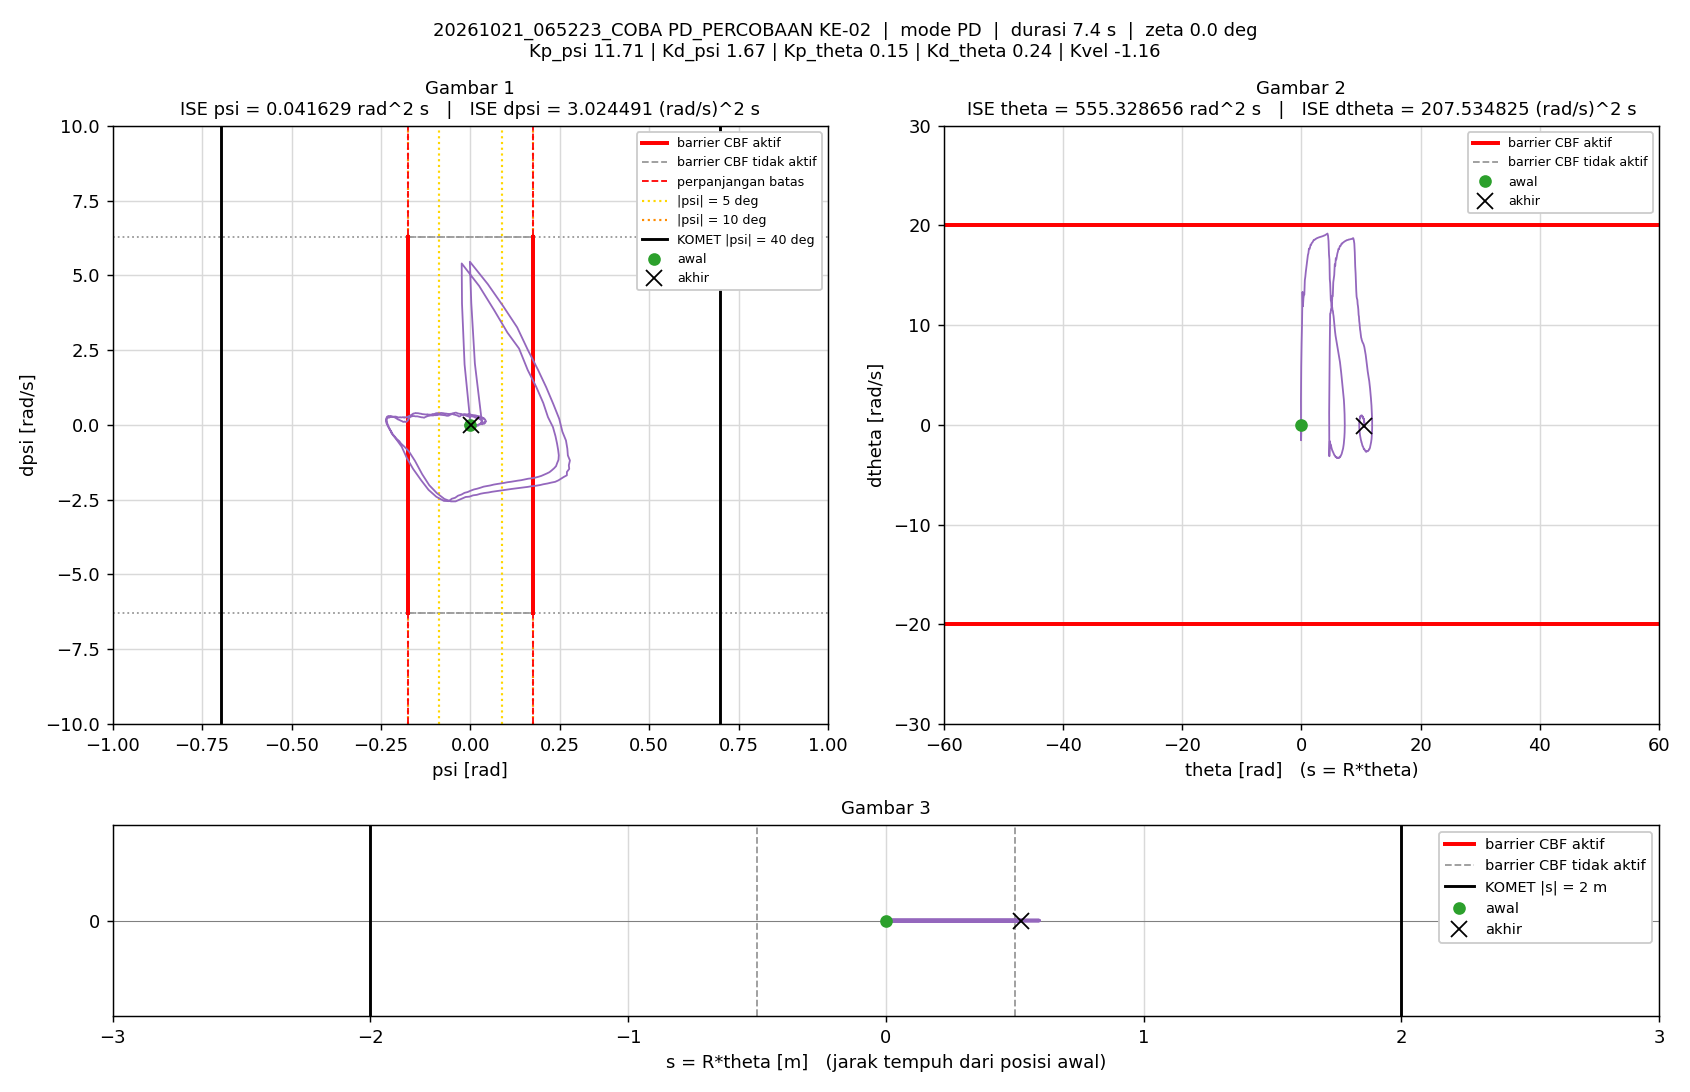

Values plotted in this chart, from the file beside it:
t_s, theta_rad, dtheta_rad_s, psi_rad, dpsi_rad_s, error_theta, error_dtheta, error_psi, error_dpsi, u_PD_Nm, u_Nm, status_cbf, dorong_N, ISE_theta, ISE_dtheta, ISE_psi, ISE_dpsi, Kp_psi, Kd_psi, Kp_theta, Kd_theta, Kvel, Alpha_1, Alpha_2
0.005, 0, 0, -1.5560297e-07, 0, 0, 0, 1.5560297e-07, 0, -1.8221108e-06, -1.8221108e-06, -, 0, 0, 0, 1.2106142e-16, 0, 11.71, 1.67, 0.15, 0.24, -1.16, 19.1, 31.31
0.01, 1.3693559e-05, 0.004998, -2.8333189e-05, -0.005971, -1.3693559e-05, -0.004998, 2.8333189e-05, 0.005971, -0.009104, -0.009104, -, 0, 9.3756785e-13, 1.2488893e-07, 4.0139692e-12, 1.782742e-07, 11.71, 1.67, 0.15, 0.24, -1.16, 19.1, 31.31
0.015, 6.6072965e-05, 0.01311, -5.1411761e-05, -0.004798, -6.6072965e-05, -0.01311, 5.1411761e-05, 0.004798, -0.005468, -0.005468, -, 0, 2.2765751e-11, 9.8424407e-07, 1.7229815e-11, 2.9336869e-07, 11.71, 1.67, 0.15, 0.24, -1.16, 19.1, 31.31
0.02, 0.0001233, 0.008448, -5.1063508e-05, 0.001389, -0.0001233, -0.008448, 5.1063508e-05, -0.001389, 0.003749, 0.003749, -, 0, 9.874401e-11, 1.3411097e-06, 3.0267224e-11, 3.0301474e-07, 11.71, 1.67, 0.15, 0.24, -1.16, 19.1, 31.31
0.025, 0.0001508, 0.005605, -4.8899457e-05, 0.001823, -0.0001508, -0.005605, 4.8899457e-05, -0.001823, 0.003817, 0.003817, -, 0, 2.1245586e-10, 1.4981817e-06, 4.2223009e-11, 3.1963662e-07, 11.71, 1.67, 0.15, 0.24, -1.16, 19.1, 31.31
0.03, 0.0001947, 0.01353, -6.9995497e-05, -0.005637, -0.0001947, -0.01353, 6.9995497e-05, 0.005637, -0.006987, -0.006987, -, 0, 4.0196233e-10, 2.4129724e-06, 6.6719857e-11, 4.7850929e-07, 11.71, 1.67, 0.15, 0.24, -1.16, 19.1, 31.31
0.035, 0.0003131, 0.02813, -9.455598e-05, -0.006767, -0.0003131, -0.02813, 9.455598e-05, 0.006767, -0.005656, -0.005656, -, 0, 8.9196822e-10, 6.3703849e-06, 1.1142402e-10, 7.0745546e-07, 11.71, 1.67, 0.15, 0.24, -1.16, 19.1, 31.31
0.04, 0.0004419, 0.0262, -0.0001232, -0.003054, -0.0004419, -0.0262, 0.0001232, 0.003054, -0.0002528, -0.0002528, -, 0, 1.8684121e-09, 9.8038923e-06, 1.8727765e-10, 7.5408168e-07, 11.71, 1.67, 0.15, 0.24, -1.16, 19.1, 31.31
0.045, 0.0005819, 0.02957, -0.0001212, 0.003062, -0.0005819, -0.02957, 0.0001212, -0.003062, 0.01079, 0.01079, -, 0, 3.5614227e-09, 1.4176918e-05, 2.6067184e-10, 8.0096957e-07, 11.71, 1.67, 0.15, 0.24, -1.16, 19.1, 31.31
0.05, 0.0007371, 0.03305, -0.0001232, -0.001743, -0.0007371, -0.03305, 0.0001232, 0.001743, 0.003578, 0.003578, -, 0, 6.2783158e-09, 1.9637693e-05, 3.3658376e-10, 8.1615247e-07, 11.71, 1.67, 0.15, 0.24, -1.16, 19.1, 31.31
0.055, 0.0009885, 0.05276, -0.0001376, -0.01268, -0.0009885, -0.05276, 0.0001376, 0.01268, -0.01013, -0.01013, -, 0, 1.116424e-08, 3.3555725e-05, 4.3126349e-10, 1.6201251e-06, 11.71, 1.67, 0.15, 0.24, -1.16, 19.1, 31.31
0.06, 0.001304, 0.06458, -0.000199, -0.01745, -0.001304, -0.06458, 0.000199, 0.01745, -0.01598, -0.01598, -, 0, 1.9665012e-08, 5.4407754e-05, 6.293305e-10, 3.1430485e-06, 11.71, 1.67, 0.15, 0.24, -1.16, 19.1, 31.31
0.065, 0.001597, 0.06088, -0.0002848, -0.01077, -0.001597, -0.06088, 0.0002848, 0.01077, -0.006707, -0.006707, -, 0, 3.241651e-08, 7.2940946e-05, 1.0348666e-09, 3.7228487e-06, 11.71, 1.67, 0.15, 0.24, -1.16, 19.1, 31.31
0.07, 0.001813, 0.04741, -0.000362, -0.002575, -0.001813, -0.04741, 0.000362, 0.002575, 0.002838, 0.002838, -, 0, 4.8848541e-08, 8.4177752e-05, 1.6901181e-09, 3.7560088e-06, 11.71, 1.67, 0.15, 0.24, -1.16, 19.1, 31.31
0.075, 0.00201, 0.04345, -0.0004054, -0.002888, -0.00201, -0.04345, 0.0004054, 0.002888, 0.0008588, 0.0008588, -, 0, 6.9050152e-08, 9.3619344e-05, 2.5117552e-09, 3.7977204e-06, 11.71, 1.67, 0.15, 0.24, -1.16, 19.1, 31.31
0.08, 0.002265, 0.05198, -0.0004176, -0.00606, -0.002265, -0.05198, 0.0004176, 0.00606, -0.002534, -0.002534, -, 0, 9.4691166e-08, 0.0001071, 3.3836117e-09, 3.981342e-06, 11.71, 1.67, 0.15, 0.24, -1.16, 19.1, 31.31
0.085, 0.002564, 0.05976, -0.0004327, -0.006386, -0.002564, -0.05976, 0.0004327, 0.006386, -0.001388, -0.001388, -, 0, 1.2755693e-07, 0.000125, 4.3197227e-09, 4.1852405e-06, 11.71, 1.67, 0.15, 0.24, -1.16, 19.1, 31.31
0.09, 0.002853, 0.05971, -0.0004796, -0.00815, -0.002853, -0.05971, 0.0004796, 0.00815, -0.004895, -0.004895, -, 0, 1.6824485e-07, 0.0001428, 5.4697567e-09, 4.5173308e-06, 11.71, 1.67, 0.15, 0.24, -1.16, 19.1, 31.31
0.095, 0.003168, 0.06409, -0.0005165, -0.008194, -0.003168, -0.06409, 0.0005165, 0.008194, -0.00435, -0.00435, -, 0, 2.1843128e-07, 0.0001634, 6.8036294e-09, 4.8530536e-06, 11.71, 1.67, 0.15, 0.24, -1.16, 19.1, 31.31
0.1, 0.003456, 0.06208, -0.0005834, -0.008058, -0.003456, -0.06208, 0.0005834, 0.008058, -0.00539, -0.00539, -, 0, 2.781547e-07, 0.0001826, 8.5054018e-09, 5.1777172e-06, 11.71, 1.67, 0.15, 0.24, -1.16, 19.1, 31.31
0.105, 0.003736, 0.06151, -0.0006522, -0.008004, -0.003736, -0.06151, 0.0006522, 0.008004, -0.006241, -0.006241, -, 0, 3.4794322e-07, 0.0002015, 1.063196e-08, 5.4980277e-06, 11.71, 1.67, 0.15, 0.24, -1.16, 19.1, 31.31
0.11, 0.004021, 0.05993, -0.0007082, -0.007312, -0.004021, -0.05993, 0.0007082, 0.007312, -0.006122, -0.006122, -, 0, 4.2876674e-07, 0.0002195, 1.3139631e-08, 5.7653621e-06, 11.71, 1.67, 0.15, 0.24, -1.16, 19.1, 31.31
0.115, 0.004292, 0.0596, -0.000762, -0.004095, -0.004292, -0.0596, 0.000762, 0.004095, -0.001458, -0.001458, -, 0, 5.2087688e-07, 0.0002373, 1.6042844e-08, 5.84919e-06, 11.71, 1.67, 0.15, 0.24, -1.16, 19.1, 31.31
0.12, 0.004551, 0.05866, -0.0008124, -0.002107, -0.004551, -0.05866, 0.0008124, 0.002107, 0.001047, 0.001047, -, 0, 6.2444433e-07, 0.0002545, 1.9342716e-08, 5.8713859e-06, 11.71, 1.67, 0.15, 0.24, -1.16, 19.1, 31.31
0.125, 0.004854, 0.06484, -0.0008335, -0.00275, -0.004854, -0.06484, 0.0008335, 0.00275, 0.00121, 0.00121, -, 0, 7.4226289e-07, 0.0002755, 2.2816328e-08, 5.9091951e-06, 11.71, 1.67, 0.15, 0.24, -1.16, 19.1, 31.31
0.13, 0.005236, 0.07556, -0.0008269, -0.004368, -0.005236, -0.07556, 0.0008269, 0.004368, 0.001158, 0.001158, -, 0, 8.7932091e-07, 0.000304, 2.6235129e-08, 6.0045763e-06, 11.71, 1.67, 0.15, 0.24, -1.16, 19.1, 31.31
0.135, 0.005664, 0.0843, -0.0008367, -0.008684, -0.005664, -0.0843, 0.0008367, 0.008684, -0.004069, -0.004069, -, 0, 1.0397487e-06, 0.0003396, 2.9735698e-08, 6.3816422e-06, 11.71, 1.67, 0.15, 0.24, -1.16, 19.1, 31.31
0.14, 0.006159, 0.09446, -0.0008478, -0.01211, -0.006159, -0.09446, 0.0008478, 0.01211, -0.007472, -0.007472, -, 0, 1.2294025e-06, 0.0003842, 3.332928e-08, 7.1143096e-06, 11.71, 1.67, 0.15, 0.24, -1.16, 19.1, 31.31
0.145, 0.006627, 0.09757, -0.0009231, -0.01276, -0.006627, -0.09757, 0.0009231, 0.01276, -0.008704, -0.008704, -, 0, 1.449012e-06, 0.0004318, 3.7589634e-08, 7.9286013e-06, 11.71, 1.67, 0.15, 0.24, -1.16, 19.1, 31.31
0.15, 0.007056, 0.09388, -0.001039, -0.01409, -0.007056, -0.09388, 0.001039, 0.01409, -0.01316, -0.01316, -, 0, 1.6979397e-06, 0.0004758, 4.298561e-08, 8.9206105e-06, 11.71, 1.67, 0.15, 0.24, -1.16, 19.1, 31.31
0.155, 0.007487, 0.09515, -0.001135, -0.008641, -0.007487, -0.09515, 0.001135, 0.008641, -0.004886, -0.004886, -, 0, 1.9781851e-06, 0.0005211, 4.9428652e-08, 9.2939053e-06, 11.71, 1.67, 0.15, 0.24, -1.16, 19.1, 31.31
0.16, 0.007815, 0.08657, -0.001288, -0.004773, -0.007815, -0.08657, 0.001288, 0.004773, -0.002278, -0.002278, -, 0, 2.2835544e-06, 0.0005586, 5.772542e-08, 9.4078348e-06, 11.71, 1.67, 0.15, 0.24, -1.16, 19.1, 31.31
0.165, 0.008273, 0.0931, -0.001301, -0.002968, -0.008273, -0.0931, 0.001301, 0.002968, 0.002158, 0.002158, -, 0, 2.62579e-06, 0.0006019, 6.6182302e-08, 9.4518873e-06, 11.71, 1.67, 0.15, 0.24, -1.16, 19.1, 31.31
0.17, 0.008777, 0.1003, -0.001309, -0.006411, -0.008777, -0.1003, 0.001309, 0.006411, -0.001967, -0.001967, -, 0, 3.0109752e-06, 0.0006522, 7.4746187e-08, 9.6573682e-06, 11.71, 1.67, 0.15, 0.24, -1.16, 19.1, 31.31
0.175, 0.009374, 0.1152, -0.001305, -0.01153, -0.009374, -0.1152, 0.001305, 0.01153, -0.006873, -0.006873, -, 0, 3.4503603e-06, 0.0007186, 8.3258269e-08, 1.0321725e-05, 11.71, 1.67, 0.15, 0.24, -1.16, 19.1, 31.31
0.18, 0.01005, 0.131, -0.001305, -0.008402, -0.01005, -0.131, 0.001305, 0.008402, 0.002137, 0.002137, -, 0, 3.9549672e-06, 0.0008044, 9.1767199e-08, 1.0674679e-05, 11.71, 1.67, 0.15, 0.24, -1.16, 19.1, 31.31
0.185, 0.01058, 0.1162, -0.001439, -0.008101, -0.01058, -0.1162, 0.001439, 0.008101, -0.002496, -0.002496, -, 0, 4.5146381e-06, 0.0008719, 1.0212348e-07, 1.1002804e-05, 11.71, 1.67, 0.15, 0.24, -1.16, 19.1, 31.31
0.19, 0.01117, 0.1116, -0.001445, -0.005293, -0.01117, -0.1116, 0.001445, 0.005293, 0.001011, 0.001011, -, 0, 5.138758e-06, 0.0009342, 1.1256973e-07, 1.1142901e-05, 11.71, 1.67, 0.15, 0.24, -1.16, 19.1, 31.31
0.195, 0.01165, 0.09587, -0.001504, -0.004979, -0.01165, -0.09587, 0.001504, 0.004979, -0.00292, -0.00292, -, 0, 5.8173428e-06, 0.0009801, 1.238824e-07, 1.1266873e-05, 11.71, 1.67, 0.15, 0.24, -1.16, 19.1, 31.31
0.2, 0.01214, 0.09177, -0.001496, -0.000798, -0.01214, -0.09177, 0.001496, 0.000798, 0.003172, 0.003172, -, 0, 6.5538756e-06, 0.001022, 1.3507543e-07, 1.1270057e-05, 11.71, 1.67, 0.15, 0.24, -1.16, 19.1, 31.31
0.205, 0.01251, 0.07642, -0.001544, -0.0005596, -0.01251, -0.07642, 0.001544, 0.0005596, -0.0006716, -0.0006716, -, 0, 7.3357878e-06, 0.001051, 1.4699115e-07, 1.1271623e-05, 11.71, 1.67, 0.15, 0.24, -1.16, 19.1, 31.31
0.21, 0.01295, 0.07674, -0.001475, 0.00264, -0.01295, -0.07674, 0.001475, -0.00264, 0.005549, 0.005549, -, 0, 8.1742579e-06, 0.001081, 1.5787557e-07, 1.1306462e-05, 11.71, 1.67, 0.15, 0.24, -1.16, 19.1, 31.31
0.215, 0.01329, 0.06393, -0.001475, -7.8252028e-05, -0.01329, -0.06393, 0.001475, 7.8252028e-05, -0.002062, -0.002062, -, 0, 9.0573774e-06, 0.001101, 1.6875568e-07, 1.1306493e-05, 11.71, 1.67, 0.15, 0.24, -1.16, 19.1, 31.31
0.22, 0.01368, 0.06709, -0.001409, 0.0002914, -0.01368, -0.06709, 0.001409, -0.0002914, 8.3985857e-05, 8.3985857e-05, -, 0, 9.9936331e-06, 0.001124, 1.7868749e-07, 1.1306917e-05, 11.71, 1.67, 0.15, 0.24, -1.16, 19.1, 31.31
0.225, 0.01393, 0.05459, -0.001462, -0.000185, -0.01393, -0.05459, 0.001462, 0.000185, -0.004331, -0.004331, -, 0, 1.0963668e-05, 0.001139, 1.8937939e-07, 1.1307088e-05, 11.71, 1.67, 0.15, 0.24, -1.16, 19.1, 31.31
0.23, 0.01423, 0.0539, -0.001414, 0.006482, -0.01423, -0.0539, 0.001414, -0.006482, 0.007208, 0.007208, -, 0, 1.1975988e-05, 0.001153, 1.9937158e-07, 1.1517146e-05, 11.71, 1.67, 0.15, 0.24, -1.16, 19.1, 31.31
0.235, 0.01438, 0.0369, -0.001455, 0.005356, -0.01438, -0.0369, 0.001455, -0.005356, 0.0007674, 0.0007674, -, 0, 1.3009544e-05, 0.00116, 2.0995022e-07, 1.1660562e-05, 11.71, 1.67, 0.15, 0.24, -1.16, 19.1, 31.31
0.24, 0.01472, 0.0432, -0.001294, 0.004174, -0.01472, -0.0432, 0.001294, -0.004174, 0.002183, 0.002183, -, 0, 1.4092622e-05, 0.001169, 2.1832533e-07, 1.1747653e-05, 11.71, 1.67, 0.15, 0.24, -1.16, 19.1, 31.31
0.245, 0.01492, 0.03915, -0.001275, 0.005278, -0.01492, -0.03915, 0.001275, -0.005278, 0.003281, 0.003281, -, 0, 1.5205167e-05, 0.001177, 2.2645274e-07, 1.1886926e-05, 11.71, 1.67, 0.15, 0.24, -1.16, 19.1, 31.31
0.25, 0.01516, 0.03744, -0.001195, 0.005638, -0.01516, -0.03744, 0.001195, -0.005638, 0.004407, 0.004407, -, 0, 1.6354241e-05, 0.001184, 2.3359401e-07, 1.2045878e-05, 11.71, 1.67, 0.15, 0.24, -1.16, 19.1, 31.31
0.255, 0.01542, 0.03587, -0.001091, 0.003714, -0.01542, -0.03587, 0.001091, -0.003714, 0.002033, 0.002033, -, 0, 1.7543666e-05, 0.00119, 2.3954752e-07, 1.2114853e-05, 11.71, 1.67, 0.15, 0.24, -1.16, 19.1, 31.31
0.26, 0.01565, 0.03863, -0.001032, 0.003712, -0.01565, -0.03863, 0.001032, -0.003712, 0.003381, 0.003381, -, 0, 1.8768508e-05, 0.001198, 2.4487569e-07, 1.218374e-05, 11.71, 1.67, 0.15, 0.24, -1.16, 19.1, 31.31
0.265, 0.01589, 0.03921, -0.0009605, 0.005899, -0.01589, -0.03921, 0.0009605, -0.005899, 0.008014, 0.008014, -, 0, 2.0031447e-05, 0.001206, 2.4948845e-07, 1.2357744e-05, 11.71, 1.67, 0.15, 0.24, -1.16, 19.1, 31.31
0.27, 0.01611, 0.03582, -0.0009125, 0.001268, -0.01611, -0.03582, 0.0009125, -0.001268, 2.8476367e-05, 2.8476367e-05, -, 0, 2.1329282e-05, 0.001212, 2.5365165e-07, 1.2365784e-05, 11.71, 1.67, 0.15, 0.24, -1.16, 19.1, 31.31
0.275, 0.01643, 0.04564, -0.0007991, 0.0003429, -0.01643, -0.04564, 0.0007991, -0.0003429, 0.002169, 0.002169, -, 0, 2.2678899e-05, 0.001222, 2.5684448e-07, 1.2366372e-05, 11.71, 1.67, 0.15, 0.24, -1.16, 19.1, 31.31
0.28, 0.01663, 0.03971, -0.0008096, -0.0006257, -0.01663, -0.03971, 0.0008096, 0.0006257, -0.0009931, -0.0009931, -, 0, 2.406175e-05, 0.00123, 2.6012135e-07, 1.236833e-05, 11.71, 1.67, 0.15, 0.24, -1.16, 19.1, 31.31
0.285, 0.01684, 0.03861, -0.0008025, -0.001327, -0.01684, -0.03861, 0.0008025, 0.001327, -0.002348, -0.002348, -, 0, 2.5479313e-05, 0.001238, 2.6334138e-07, 1.2377135e-05, 11.71, 1.67, 0.15, 0.24, -1.16, 19.1, 31.31
0.29, 0.01701, 0.03551, -0.0008147, 0.002061, -0.01701, -0.03551, 0.0008147, -0.002061, 0.002423, 0.002423, -, 0, 2.6925292e-05, 0.001244, 2.6665993e-07, 1.2398371e-05, 11.71, 1.67, 0.15, 0.24, -1.16, 19.1, 31.31
0.295, 0.0171, 0.02644, -0.0008615, 0.001977, -0.0171, -0.02644, 0.0008615, -0.001977, -0.0004407, -0.0004407, -, 0, 2.83872e-05, 0.001248, 2.7037059e-07, 1.2417923e-05, 11.71, 1.67, 0.15, 0.24, -1.16, 19.1, 31.31
0.3, 0.01728, 0.02574, -0.0008021, 0.0005327, -0.01728, -0.02574, 0.0008021, -0.0005327, -0.002325, -0.002325, -, 0, 2.9880718e-05, 0.001251, 2.7358707e-07, 1.2419342e-05, 11.71, 1.67, 0.15, 0.24, -1.16, 19.1, 31.31
... 1,416 more rows
